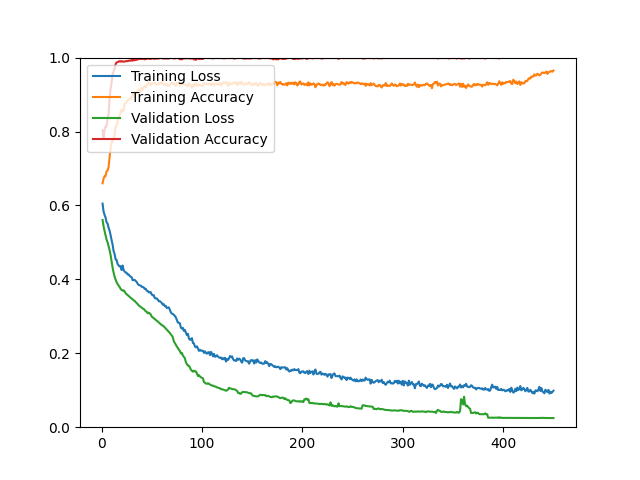

The table this chart was drawn from, first rows:
epoch, loss, acc, val_loss, val_acc
1, 0.6050, 0.6599, 0.5606, 0.8029
2, 0.5840, 0.6723, 0.5441, 0.7837
3, 0.5742, 0.6791, 0.5310, 0.8029
4, 0.5675, 0.6790, 0.5195, 0.8137
5, 0.5544, 0.6926, 0.5077, 0.8137
6, 0.5509, 0.6943, 0.5000, 0.8341
7, 0.5399, 0.7041, 0.4902, 0.8474
8, 0.5319, 0.7307, 0.4790, 0.8894
9, 0.5201, 0.7514, 0.4659, 0.9159
10, 0.5062, 0.7725, 0.4488, 0.9315
11, 0.4942, 0.7724, 0.4318, 0.9555
12, 0.4766, 0.7816, 0.4184, 0.9627
13, 0.4687, 0.7916, 0.4071, 0.9712
14, 0.4539, 0.8134, 0.3992, 0.9820
15, 0.4525, 0.8149, 0.3921, 0.9868
16, 0.4416, 0.8285, 0.3872, 0.9880
17, 0.4380, 0.8369, 0.3834, 0.9892
18, 0.4349, 0.8430, 0.3792, 0.9904
19, 0.4355, 0.8515, 0.3743, 0.9892
20, 0.4253, 0.8587, 0.3710, 0.9904
21, 0.4375, 0.8538, 0.3696, 0.9892
22, 0.4253, 0.8587, 0.3703, 0.9892
23, 0.4212, 0.8748, 0.3670, 0.9892
24, 0.4184, 0.8769, 0.3622, 0.9904
25, 0.4176, 0.8805, 0.3598, 0.9904
26, 0.4132, 0.8840, 0.3575, 0.9904
27, 0.4131, 0.8863, 0.3549, 0.9916
28, 0.4097, 0.8881, 0.3525, 0.9916
29, 0.4071, 0.8873, 0.3503, 0.9916
30, 0.4057, 0.8932, 0.3479, 0.9940
31, 0.3975, 0.9000, 0.3460, 0.9916
32, 0.3988, 0.9042, 0.3430, 0.9940
33, 0.3983, 0.8943, 0.3418, 0.9928
34, 0.3955, 0.9054, 0.3383, 0.9940
35, 0.3931, 0.9039, 0.3360, 0.9940
36, 0.3878, 0.9105, 0.3328, 0.9952
37, 0.3849, 0.9138, 0.3297, 0.9964
38, 0.3841, 0.9130, 0.3275, 0.9964
39, 0.3831, 0.9090, 0.3253, 0.9964
40, 0.3797, 0.9186, 0.3236, 0.9964
41, 0.3796, 0.9135, 0.3209, 0.9964
42, 0.3781, 0.9170, 0.3200, 0.9964
43, 0.3741, 0.9233, 0.3170, 0.9952
44, 0.3745, 0.9195, 0.3136, 0.9964
45, 0.3693, 0.9261, 0.3123, 0.9964
46, 0.3685, 0.9270, 0.3082, 0.9976
47, 0.3646, 0.9336, 0.3099, 0.9976
48, 0.3654, 0.9310, 0.3078, 0.9964
49, 0.3651, 0.9250, 0.3050, 0.9964
50, 0.3590, 0.9308, 0.2990, 0.9976
51, 0.3567, 0.9304, 0.2972, 0.9976
52, 0.3573, 0.9314, 0.2944, 0.9976
53, 0.3494, 0.9309, 0.2931, 0.9964
54, 0.3484, 0.9276, 0.2901, 0.9976
55, 0.3485, 0.9272, 0.2881, 0.9976
56, 0.3451, 0.9273, 0.2860, 0.9976
57, 0.3408, 0.9302, 0.2836, 0.9976
58, 0.3412, 0.9297, 0.2813, 0.9988
59, 0.3386, 0.9326, 0.2789, 0.9988
60, 0.3360, 0.9337, 0.2761, 0.9988
... 390 more rows
